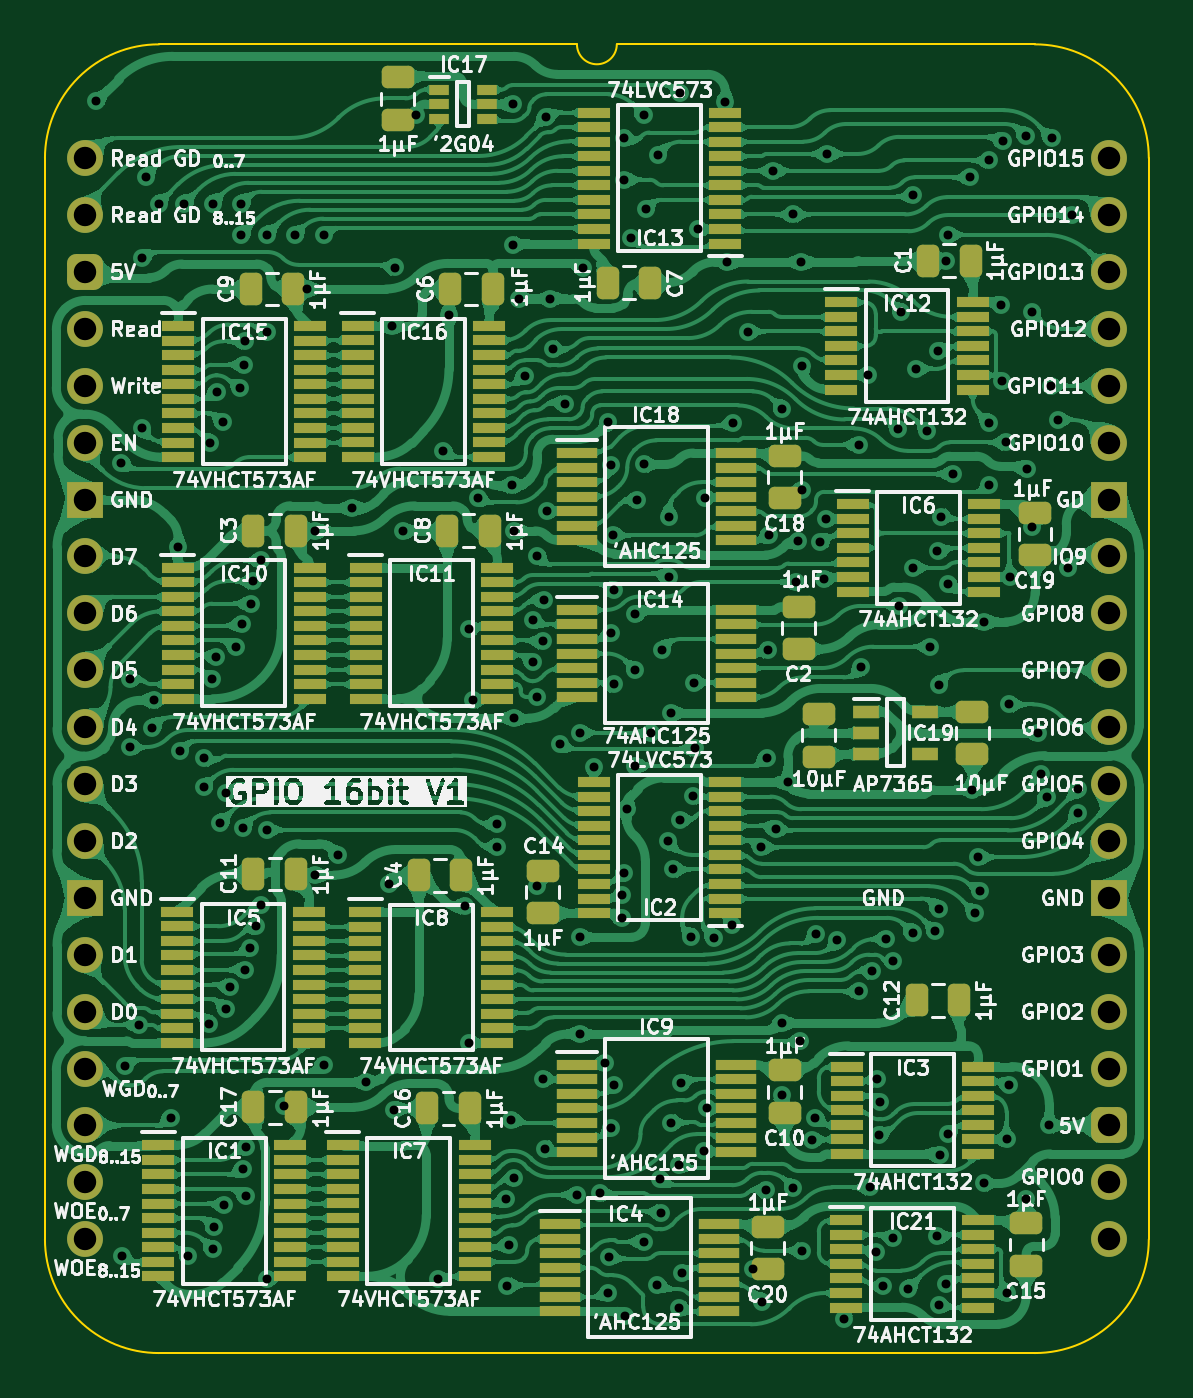
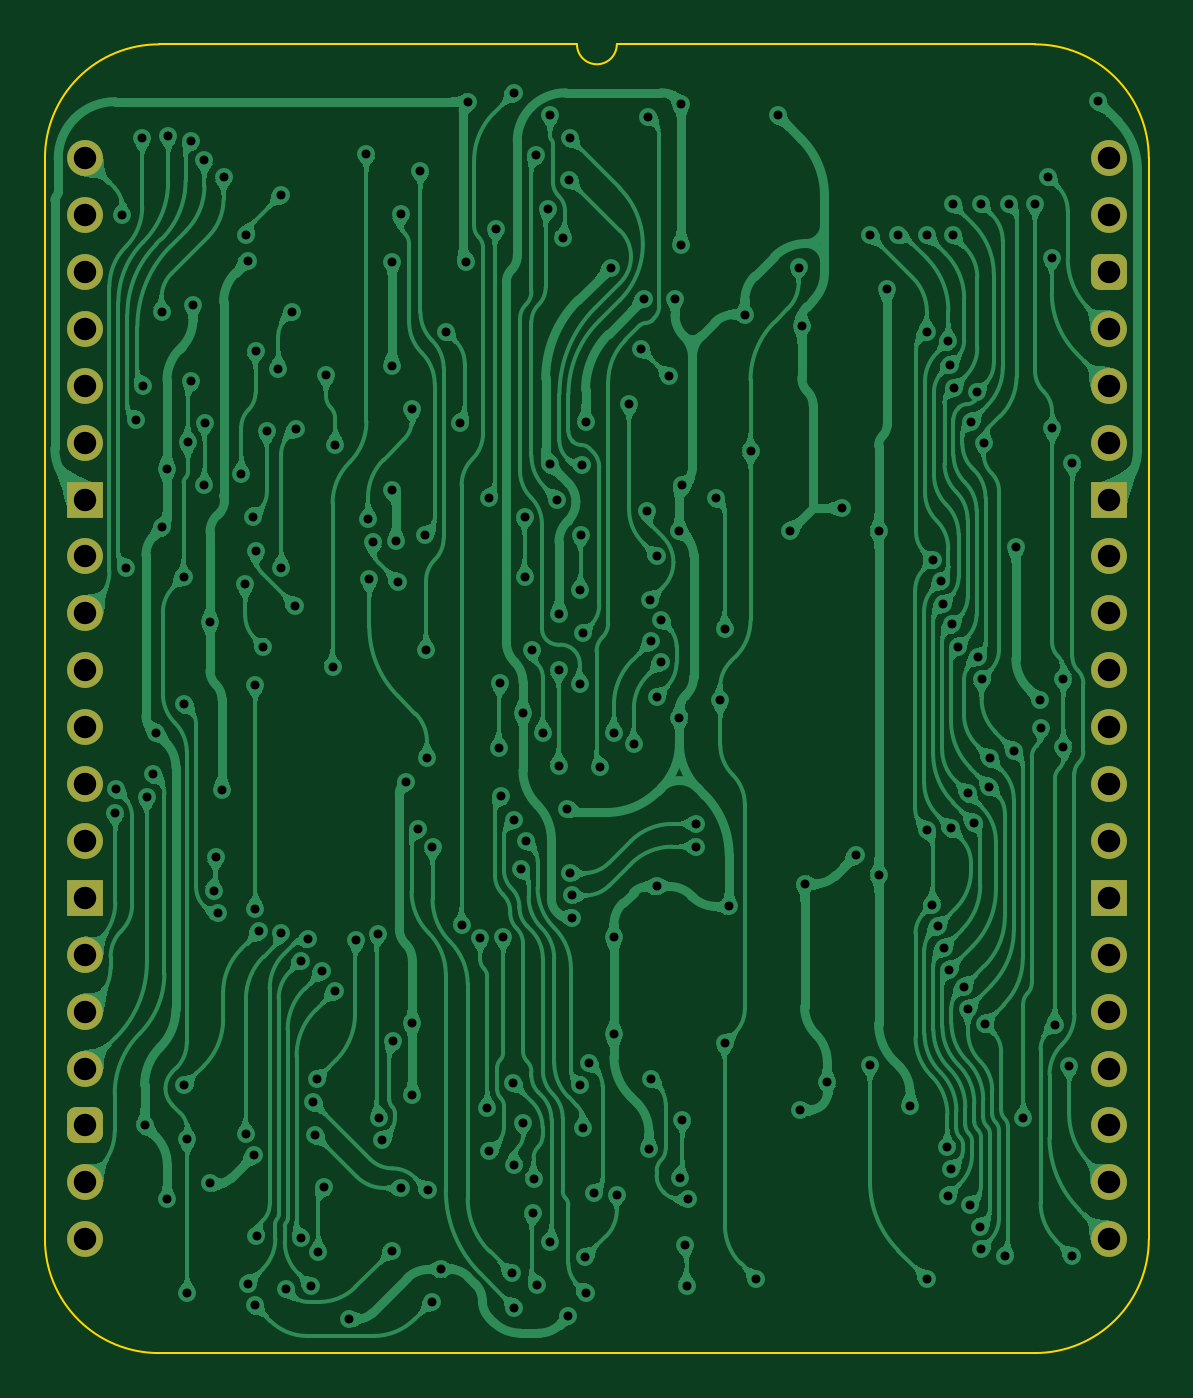
Circuit board: 11 layer files. Board 49.3 x 58.4 mm.
- bottom_copper: GPIO 16bit-B_Cu.gbl (383125 bytes)
- bottom_mask: GPIO 16bit-B_Mask.gbs (2296 bytes)
- paste: GPIO 16bit-B_Paste.gbp (466 bytes)
- bottom_silk: GPIO 16bit-B_Silkscreen.gbo (467 bytes)
- outline: GPIO 16bit-Edge_Cuts.gm1 (1103 bytes)
- top_copper: GPIO 16bit-F_Cu.gtl (837340 bytes)
- top_mask: GPIO 16bit-F_Mask.gts (12831 bytes)
- paste: GPIO 16bit-F_Paste.gtp (11564 bytes)
- top_silk: GPIO 16bit-F_Silkscreen.gto (259046 bytes)
- drill: GPIO 16bit-NPTH.drl (277 bytes)
- drill: GPIO 16bit-PTH.drl (5207 bytes)

=== bottom_copper: GPIO 16bit-B_Cu.gbl (383125 bytes, source omitted) ===
=== bottom_mask: GPIO 16bit-B_Mask.gbs (2296 bytes, source withheld) ===
=== paste: GPIO 16bit-B_Paste.gbp ===
%TF.GenerationSoftware,KiCad,Pcbnew,8.0.7*%
%TF.CreationDate,2025-04-27T19:13:02+02:00*%
%TF.ProjectId,GPIO 16bit,4750494f-2031-4366-9269-742e6b696361,V1*%
%TF.SameCoordinates,Original*%
%TF.FileFunction,Paste,Bot*%
%TF.FilePolarity,Positive*%
%FSLAX46Y46*%
G04 Gerber Fmt 4.6, Leading zero omitted, Abs format (unit mm)*
G04 Created by KiCad (PCBNEW 8.0.7) date 2025-04-27 19:13:02*
%MOMM*%
%LPD*%
G01*
G04 APERTURE LIST*
G04 APERTURE END LIST*
M02*

=== bottom_silk: GPIO 16bit-B_Silkscreen.gbo ===
%TF.GenerationSoftware,KiCad,Pcbnew,8.0.7*%
%TF.CreationDate,2025-04-27T19:13:02+02:00*%
%TF.ProjectId,GPIO 16bit,4750494f-2031-4366-9269-742e6b696361,V1*%
%TF.SameCoordinates,Original*%
%TF.FileFunction,Legend,Bot*%
%TF.FilePolarity,Positive*%
%FSLAX46Y46*%
G04 Gerber Fmt 4.6, Leading zero omitted, Abs format (unit mm)*
G04 Created by KiCad (PCBNEW 8.0.7) date 2025-04-27 19:13:02*
%MOMM*%
%LPD*%
G01*
G04 APERTURE LIST*
G04 APERTURE END LIST*
M02*

=== outline: GPIO 16bit-Edge_Cuts.gm1 ===
%TF.GenerationSoftware,KiCad,Pcbnew,8.0.7*%
%TF.CreationDate,2025-04-27T19:13:02+02:00*%
%TF.ProjectId,GPIO 16bit,4750494f-2031-4366-9269-742e6b696361,V1*%
%TF.SameCoordinates,Original*%
%TF.FileFunction,Profile,NP*%
%FSLAX46Y46*%
G04 Gerber Fmt 4.6, Leading zero omitted, Abs format (unit mm)*
G04 Created by KiCad (PCBNEW 8.0.7) date 2025-04-27 19:13:02*
%MOMM*%
%LPD*%
G01*
G04 APERTURE LIST*
%TA.AperFunction,Profile*%
%ADD10C,0.100000*%
%TD*%
G04 APERTURE END LIST*
D10*
X47498000Y-48260000D02*
G75*
G02*
X42404824Y-53339998I-5080132J117D01*
G01*
X3315170Y-53340000D02*
X42404824Y-53339999D01*
X3315170Y-53339999D02*
G75*
G02*
X-1778016Y-48260000I-13070J5080099D01*
G01*
X3315173Y5080000D02*
X21971000Y5080000D01*
X-1778003Y0D02*
G75*
G02*
X3315173Y5079998I5080132J-117D01*
G01*
X-1778000Y4D02*
X-1778000Y-48260000D01*
X42404827Y5080000D02*
X23749000Y5080000D01*
X23749000Y5080000D02*
G75*
G02*
X21971000Y5080000I-889000J0D01*
G01*
X42404827Y5079999D02*
G75*
G02*
X47498003Y0I13043J-5080116D01*
G01*
X47498000Y4D02*
X47498000Y-48260000D01*
M02*

=== top_copper: GPIO 16bit-F_Cu.gtl (837340 bytes, source omitted) ===
=== top_mask: GPIO 16bit-F_Mask.gts (12831 bytes, source omitted) ===
=== paste: GPIO 16bit-F_Paste.gtp (11564 bytes, source omitted) ===
=== top_silk: GPIO 16bit-F_Silkscreen.gto (259046 bytes, source omitted) ===
=== drill: GPIO 16bit-NPTH.drl ===
M48
; DRILL file {KiCad 8.0.7} date 2025-04-27T19:13:03+0200
; FORMAT={-:-/ absolute / inch / decimal}
; #@! TF.CreationDate,2025-04-27T19:13:03+02:00
; #@! TF.GenerationSoftware,Kicad,Pcbnew,8.0.7
; #@! TF.FileFunction,NonPlated,1,2,NPTH
FMAT,2
INCH
%
G90
G05
M30

=== drill: GPIO 16bit-PTH.drl (5207 bytes, source omitted) ===
